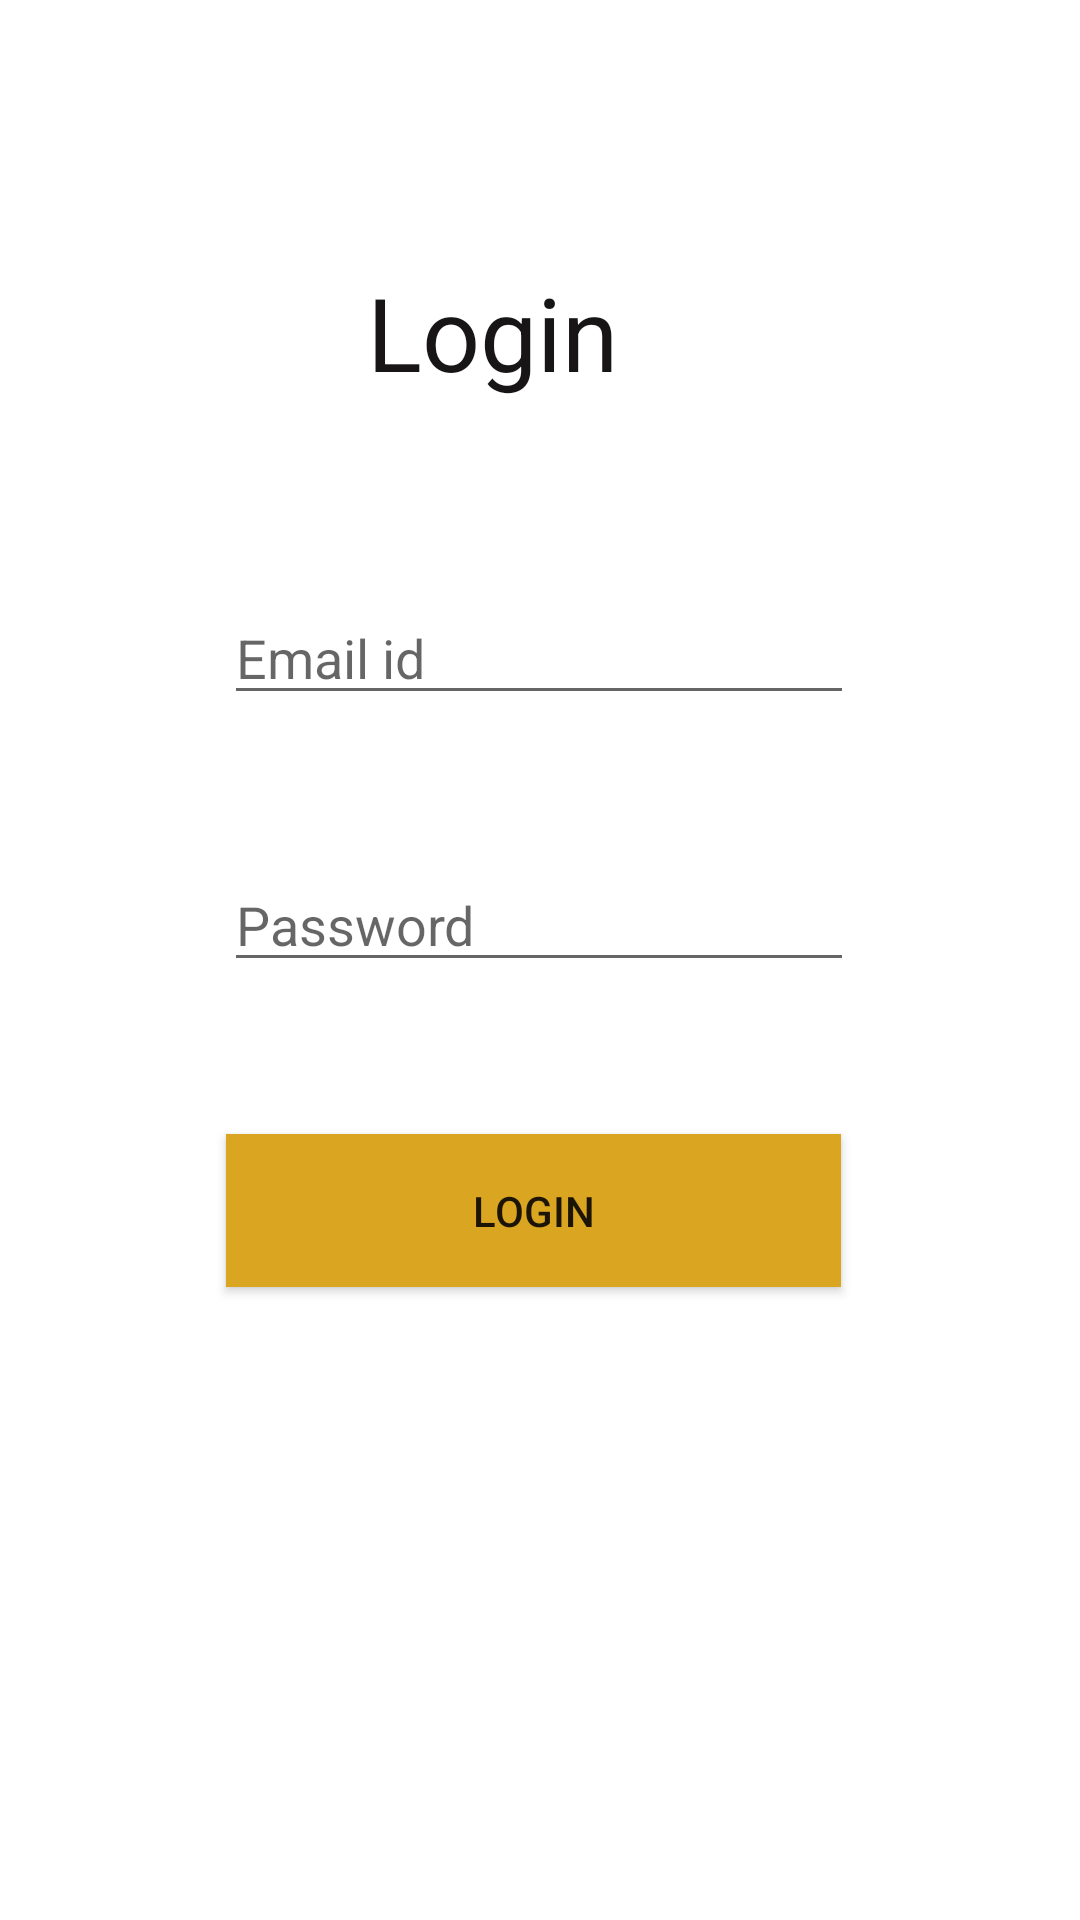

Write the Android layout XML for this screen, with the resource values it uses.
<!-- AndroidManifest.xml: application theme Theme.Nearest_offer -->
<!-- res/layout/activity_login.xml -->
<?xml version="1.0" encoding="utf-8"?>
<androidx.constraintlayout.widget.ConstraintLayout xmlns:android="http://schemas.android.com/apk/res/android"
    xmlns:app="http://schemas.android.com/apk/res-auto"
    xmlns:tools="http://schemas.android.com/tools"
    android:layout_width="match_parent"
    android:layout_height="match_parent"
    tools:context=".login">

    <EditText
        android:id="@+id/email"
        android:layout_width="wrap_content"
        android:layout_height="wrap_content"
        android:ems="10"
        android:inputType="textPersonName"
        android:hint="Email id"
        app:layout_constraintBottom_toBottomOf="parent"
        app:layout_constraintEnd_toEndOf="parent"
        app:layout_constraintHorizontal_bias="0.497"
        app:layout_constraintStart_toStartOf="parent"
        app:layout_constraintTop_toTopOf="parent"
        app:layout_constraintVertical_bias="0.329" />

    <TextView
        android:id="@+id/textView2"
        android:layout_width="wrap_content"
        android:layout_height="wrap_content"
        android:text="Login"
        android:textColor="#171515"
        android:textSize="34sp"
        app:layout_constraintBottom_toBottomOf="parent"
        app:layout_constraintEnd_toEndOf="parent"
        app:layout_constraintHorizontal_bias="0.443"
        app:layout_constraintStart_toStartOf="parent"
        app:layout_constraintTop_toTopOf="parent"
        app:layout_constraintVertical_bias="0.148" />

    <EditText
        android:id="@+id/password"
        android:layout_width="wrap_content"
        android:layout_height="wrap_content"
        android:ems="10"
        android:hint="Password"
        android:inputType="textPassword"
        app:layout_constraintBottom_toBottomOf="parent"
        app:layout_constraintEnd_toEndOf="parent"
        app:layout_constraintHorizontal_bias="0.497"
        app:layout_constraintStart_toStartOf="parent"
        app:layout_constraintTop_toTopOf="parent"
        app:layout_constraintVertical_bias="0.478" />

    <androidx.appcompat.widget.AppCompatButton
        android:id="@+id/login"
        android:layout_width="205dp"
        android:layout_height="51dp"
        android:text="Login"
        android:background="@color/orange"
        app:layout_constraintBottom_toBottomOf="parent"
        app:layout_constraintEnd_toEndOf="parent"
        app:layout_constraintHorizontal_bias="0.485"
        app:layout_constraintStart_toStartOf="parent"
        app:layout_constraintTop_toTopOf="parent"
        app:layout_constraintVertical_bias="0.642" />

</androidx.constraintlayout.widget.ConstraintLayout>
<!-- resources referenced by this layout -->
<resources>
  <color name="orange">#DAA520</color>
  <style name="Theme.Nearest_offer" parent="Theme.MaterialComponents.DayNight.DarkActionBar">
          
          <item name="colorPrimary">@color/purple_500</item>
          <item name="colorPrimaryVariant">@color/purple_700</item>
          <item name="colorOnPrimary">@color/white</item>
          
          <item name="colorSecondary">@color/teal_200</item>
          <item name="colorSecondaryVariant">@color/teal_700</item>
          <item name="colorOnSecondary">@color/black</item>
          
          <item name="android:statusBarColor" tools:targetApi="l">?attr/colorPrimaryVariant</item>
          
      </style>
  <color name="purple_500">#FF6200EE</color>
  <color name="purple_700">#FF3700B3</color>
  <color name="white">#FFFFFFFF</color>
  <color name="teal_200">#FF03DAC5</color>
  <color name="teal_700">#FF018786</color>
  <color name="black">#FF000000</color>
</resources>
